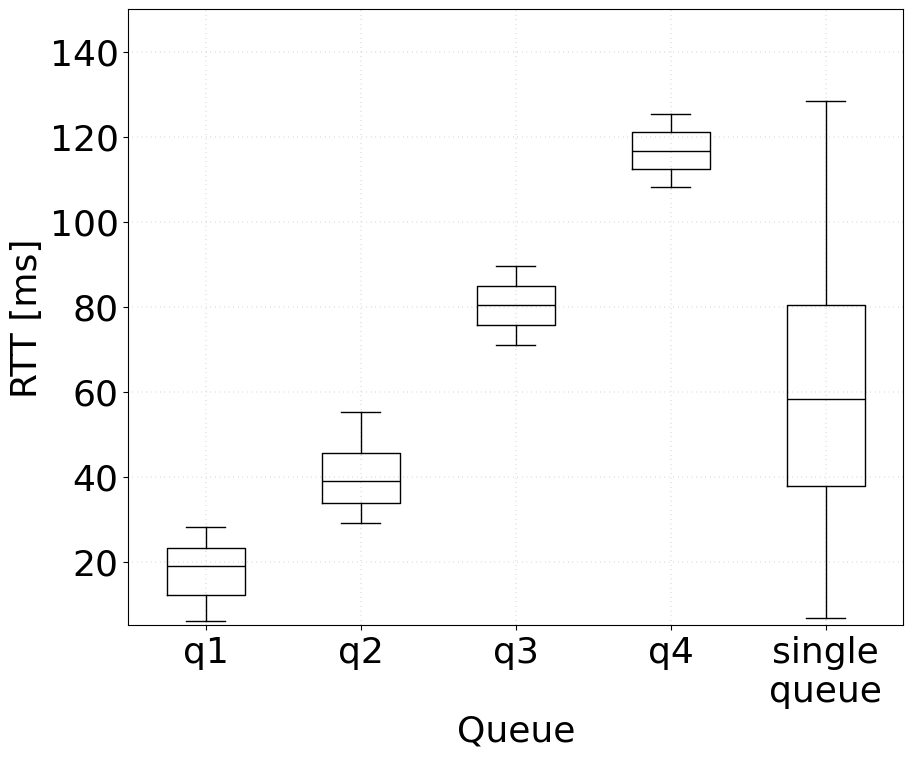

This chart was generated by the following Python code:
import matplotlib
import matplotlib.pyplot as plt
import numpy as np

def extract_throughput(filename):
    numbers = []
    with open(filename, 'r') as file:
        for line in file:
            try:
                number = float(line.strip())/1e9  # Convert line to float (or int if applicable)
                numbers.append(number)
            except ValueError:
                # Line does not contain a valid number
                pass
    return numbers


font = {'family' : 'normal',
        'weight' : 'normal',
        'size'   : 26}
f_size = 26
matplotlib.rc('font', **font)

#BBR

data_1 = [0.00607154,0.006092427,0.019585374,0.008046887,0.013078007,0.023039835,0.023093041,0.006039852,0.026210895,0.011049745,0.021138064,0.025040435,0.017051279,0.012071805,0.020140717,0.012180636,0.021038625,0.01436425,0.007162292,0.010048537,0.021103733,0.014072588,0.028172471,0.02520529,0.009200569,0.028067664,0.019057391,0.014158312,0.024032773,0.006130763,0.017048583,0.028097858,0.020053936,0.021122522,0.0280771,0.012036659,0.027075797,0.018119518,0.023089059]
data_2 = [0.032191789,0.033499054,0.041288243,0.04589924,0.03005515,0.029144652,0.032051741,0.034055526,0.036058063,0.038125153,0.030065776,0.030153813,0.037076754,0.035106207,0.05105534,0.036055299,0.047040078,0.042030845,0.047063213,0.041079785,0.03510167,0.039078904,0.039191162,0.041053245,0.032211069,0.043030579,0.045028264,0.047049447,0.036030198,0.045103804,0.05202615,0.04307645,0.048102639,0.032155155,0.03402782,0.035059229,0.032052735,0.032061737,0.034059509,0.031079965,0.042043611,0.034052661,0.037051974,0.054038874,0.044041058,0.050153936,0.050107396,0.039057653,0.055121481,0.050045599,0.032078339,0.051074121,0.032088061,0.050098468,0.042089487]
data_3 = [0.071097552,0.089497002]
data_4 = [0.125350501,0.108065291]
data_5 = [0.007263674,0.009311369,0.009237362,0.006722465,0.007525872,0.008085643,0.020621955,0.024390694,0.008156346,0.028779933,0.017354436,0.021337289,0.014795845,0.11858884,0.114270599,0.023697642,0.026243481,0.128401087,0.015184534,0.031240502,0.028185589,0.031188213,0.038219637,0.046449492,0.047139789,0.051277854,0.052285257,0.052300166,0.046200626,0.048303178,0.038264347,0.053231223,0.035263277,0.038280743,0.045308358,0.039329603,0.049147738,0.032168853,0.030311762,0.044170043,0.034270175,0.046278209,0.053313847,0.041423156,0.043310431,0.03839332,0.037407304,0.041317846,0.055268541,0.072165768,0.058175108,0.078434607,0.065380643,0.060205294,0.07335595,0.070225388,0.078322569,0.081256485,0.079339889,0.064291436,0.075387919,0.073500065,0.076273966,0.060245979,0.065273416,0.064326538,0.07225916,0.063221213,0.058262203,0.069403631,0.067216491,0.072260233,0.078311107,0.074381753,0.078278925,0.084246342,0.087227573,0.084291913,0.103210552,0.10522576,0.100129171,0.095277392,0.092110665,0.095195275,0.083519262,0.096402038,0.08232358,0.10044713,0.099085453,0.095318107,0.08946644,0.089316298,0.09332726,0.093283993,0.094299444]
print(len(data_5))
#CUBIC
'''
data_1 = [0.007129109,0.009135448,0.020105766,0.008080324,0.024103619,0.007110884,0.006102598,0.008158952,0.008154637,0.015092112,0.016103994,0.006137323,0.012119088,0.020085701,0.014120428,0.015101988,0.025075003,0.014162585,0.020101782,0.00820625,0.014148115]
data_2 = [0.028127526,0.031122099,0.031083505,0.035082771,0.043086867,0.041191121,0.039082278,0.041112323,0.045085027,0.03809185,0.052123516,0.037120168,0.046122703,0.051125548,0.038106908,0.046099948,0.047091438,0.04612237,0.048112987,0.046081113,0.030090063,0.032118603,0.034086589,0.053102792,0.048099565,0.03815562,0.049081917,0.046085501,0.038077533,0.044062321,0.046084413]
data_3 = [0.058157863,0.070077454,0.055090579,0.078101848,0.065075105,0.060098371,0.078128472,0.067081001,0.072067729,0.069101762,0.074100769,0.064107867,0.064126402,0.060068098,0.058092838,0.072113924,0.067064239,0.055177803,0.073093466,0.06308045,0.058068718,0.07914084,0.078090677,0.065146454]
data_4 = [0.097084982,0.099074312,0.093070239,0.09214792,0.091076454,0.099102048,0.089071358,0.100114761,0.094051972,0.096072297,0.120078287,0.114137077,0.125146316,0.113132444,0.084086993,0.089101682,0.113160327,0.100159032,0.093078103,0.092087913,0.099084273,0.12082153]
data_5 = [0.007138811,0.010605148,0.009903691,0.020040059,0.024174777,0.03119524,0.038143205,0.039087396,0.016744764,0.015122548,0.018011245,0.046315213,0.053093002,0.05812711,0.037030256,0.026096677,0.05305318,0.028041968,0.041104465,0.067044347,0.050519246,0.05508821,0.078184645,0.140091214,0.007114671,0.03418326,0.038071557,0.012072178,0.065058038,0.019084899,0.073107513,0.014054929,0.032174292,0.047075884,0.008106877,0.016245616,0.006117313,0.048038328,0.073138186,0.038192001,0.020047066,0.069142874,0.078061354,0.046139598,0.044089864,0.031049246,0.081053726,0.006083525,0.032117334,0.030137559,0.070066948,0.051088249,0.072068387,0.020141238,0.043161353,0.045123415,0.031150658,0.078040188,0.161415297,0.197445496,0.193974014,0.095123491,0.064193913,0.008038346,0.089223572,0.089211373,0.025102722,0.099161431,0.078258214,0.012189042,0.095081896,0.076039201,0.072040468,0.083059013,0.075256427,0.058108034,0.100055026,0.09310165,0.052178356,0.10008173,0.199537294,0.187750874,0.038138303,0.08920378,0.074098041,0.082058691,0.100091996,0.092141814,0.07905893]
'''

result1 = [x * 1e3 for x in data_1]
result2 = [x * 1e3 for x in data_2]
result3 = [x * 1e3 for x in data_3]
result4 = [x * 1e3 for x in data_4]
result5 = [x * 1e3 for x in data_5]
data = [result1, result2, result3, result4, result5]

# Create a figure and axes
fig, ax = plt.subplots(1, 1, sharex=True,figsize=(10,8))

# Create a boxplot
ax.boxplot(data, showfliers=False,medianprops = dict(color = "black", linewidth = 1.0))

ax.grid(True, which="both", lw=0.3, linestyle=(0,(1,10)), color='black')
# Customize the plot
ax.set_ylim([5, 150])
ax.set_xticklabels(['q1', 'q2', 'q3', 'q4', 'single\nqueue'])
ax.set_xlabel('Queue')
ax.set_ylabel('RTT [ms]')
#ax.set_yticks(np.arange(0.9, 1.05, 0.05))

# Show the plot
plt.show()
fig.savefig(f"bbr_boxplot.pdf", bbox_inches='tight')
